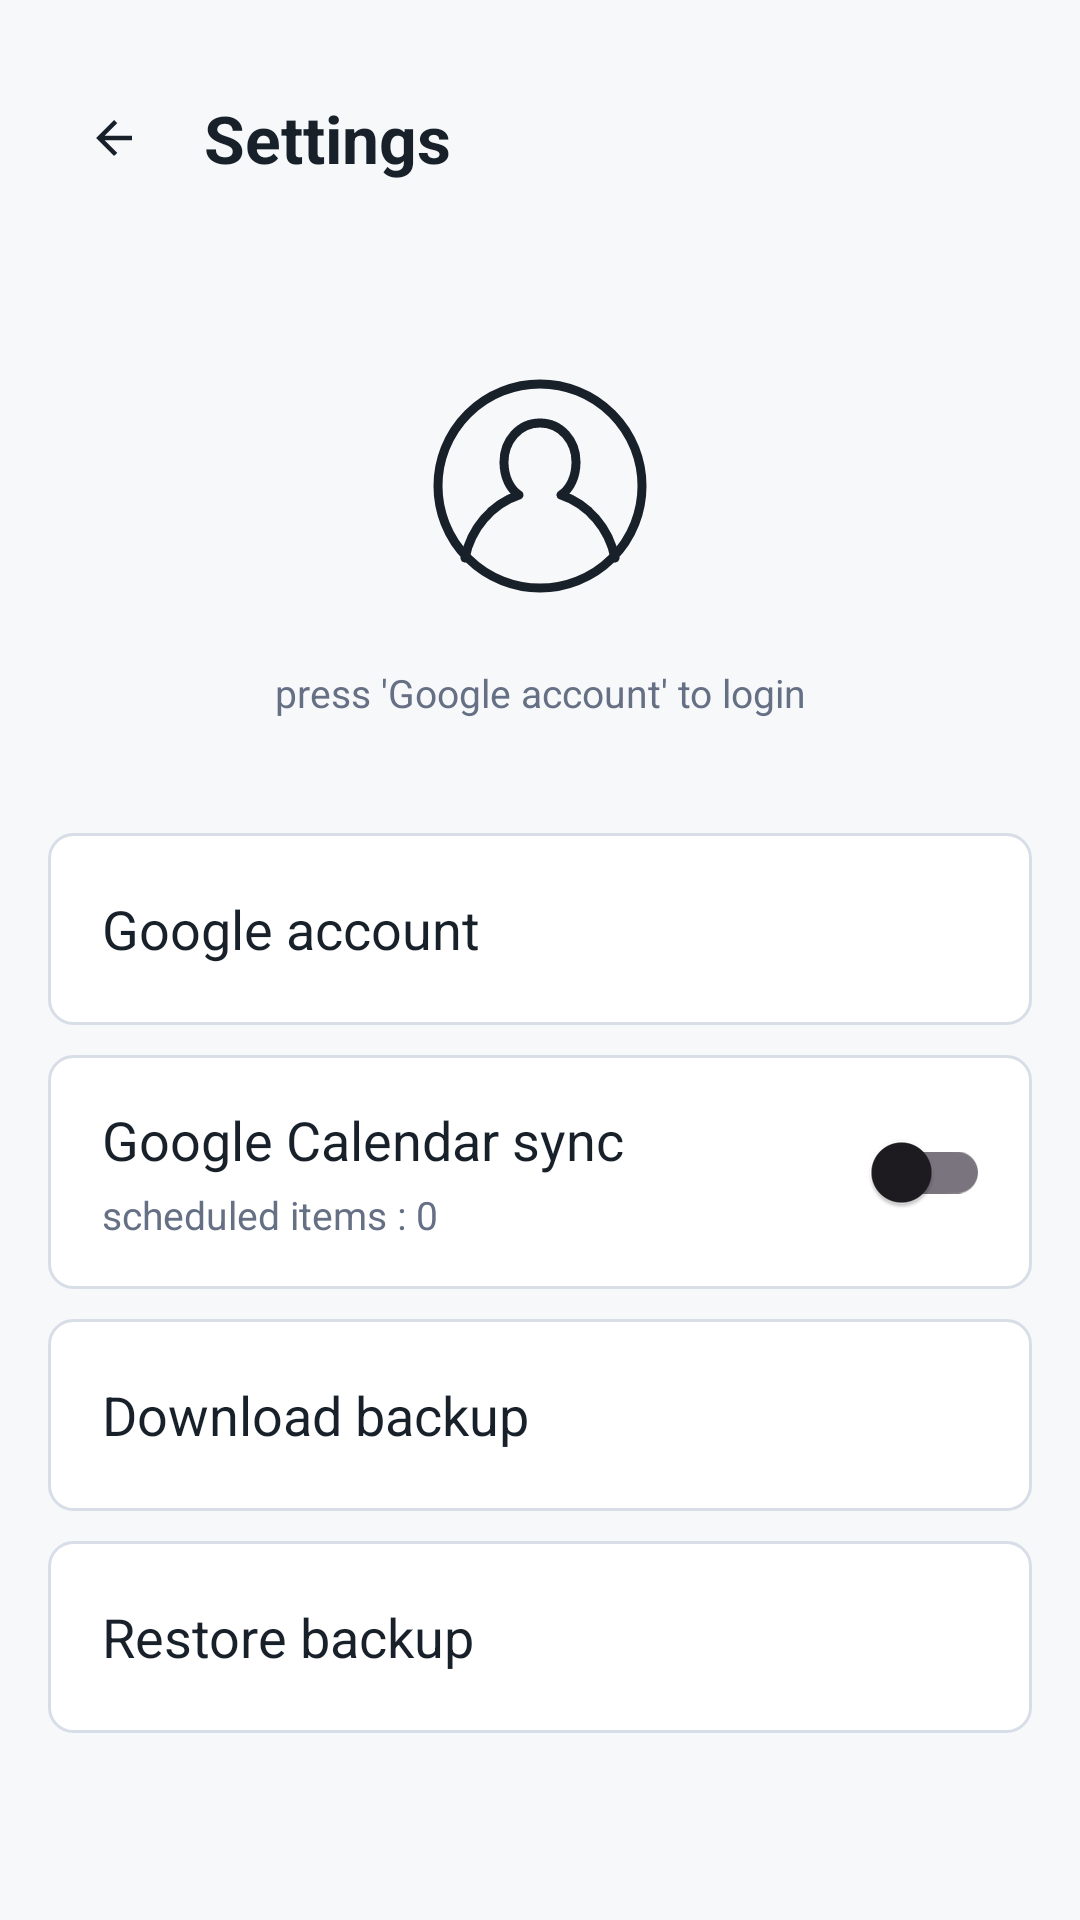

The Android layout XML behind this screen, and the referenced resources:
<!-- AndroidManifest.xml: application theme Theme.ScheduleManager -->
<!-- res/layout/activity_settings.xml -->
<?xml version="1.0" encoding="utf-8"?>
<androidx.core.widget.NestedScrollView xmlns:android="http://schemas.android.com/apk/res/android"
    xmlns:app="http://schemas.android.com/apk/res-auto"
    android:layout_width="match_parent"
    android:layout_height="match_parent"
    android:background="@color/app_background"
    android:fillViewport="true">

    <LinearLayout
        android:layout_width="match_parent"
        android:layout_height="wrap_content"
        android:orientation="vertical"
        android:paddingStart="16dp"
        android:paddingTop="18dp"
        android:paddingEnd="16dp"
        android:paddingBottom="28dp">

        <LinearLayout
            android:layout_width="match_parent"
            android:layout_height="56dp"
            android:gravity="center_vertical"
            android:orientation="horizontal">

            <com.google.android.material.button.MaterialButton
                android:id="@+id/backButton"
                style="?attr/borderlessButtonStyle"
                android:layout_width="44dp"
                android:layout_height="44dp"
                android:backgroundTint="@android:color/transparent"
                android:contentDescription="Back"
                android:text=""
                app:icon="@drawable/ic_arrow_back_24"
                app:iconGravity="textStart"
                app:iconPadding="0dp"
                app:iconTint="@color/text_primary" />

            <TextView
                android:layout_width="0dp"
                android:layout_height="wrap_content"
                android:layout_marginStart="8dp"
                android:layout_weight="1"
                android:text="Settings"
                android:textColor="@color/text_primary"
                android:textSize="22sp"
                android:textStyle="bold" />
        </LinearLayout>

        <LinearLayout
            android:layout_width="match_parent"
            android:layout_height="wrap_content"
            android:layout_marginTop="18dp"
            android:gravity="center_horizontal"
            android:orientation="vertical"
            android:paddingStart="18dp"
            android:paddingTop="22dp"
            android:paddingEnd="18dp"
            android:paddingBottom="22dp">

            <ImageView
                android:id="@+id/profileImage"
                android:layout_width="96dp"
                android:layout_height="96dp"
                android:contentDescription="Google account profile"
                android:src="@drawable/ic_account_circle_96" />

            <TextView
                android:id="@+id/accountNameText"
                android:layout_width="match_parent"
                android:layout_height="wrap_content"
                android:layout_marginTop="12dp"
                android:gravity="center"
                android:text="press 'Google account' to login"
                android:textColor="@color/text_secondary"
                android:textSize="13sp" />
        </LinearLayout>

        <LinearLayout
            android:id="@+id/googleAccountItem"
            android:layout_width="match_parent"
            android:layout_height="64dp"
            android:layout_marginTop="16dp"
            android:background="@drawable/bg_card"
            android:clickable="true"
            android:focusable="true"
            android:gravity="center_vertical"
            android:orientation="horizontal"
            android:paddingStart="18dp"
            android:paddingEnd="18dp">

            <TextView
                android:layout_width="0dp"
                android:layout_height="wrap_content"
                android:layout_weight="1"
                android:text="Google account"
                android:textColor="@color/text_primary"
                android:textSize="18sp" />
        </LinearLayout>

        <LinearLayout
            android:id="@+id/googleCalendarSyncItem"
            android:layout_width="match_parent"
            android:layout_height="78dp"
            android:layout_marginTop="10dp"
            android:background="@drawable/bg_card"
            android:gravity="center_vertical"
            android:orientation="horizontal"
            android:paddingStart="18dp"
            android:paddingEnd="14dp">

            <LinearLayout
                android:layout_width="0dp"
                android:layout_height="wrap_content"
                android:layout_weight="1"
                android:orientation="vertical">

                <TextView
                    android:layout_width="match_parent"
                    android:layout_height="wrap_content"
                    android:text="Google Calendar sync"
                    android:textColor="@color/text_primary"
                    android:textSize="18sp" />

                <TextView
                    android:id="@+id/syncSubtitleText"
                    android:layout_width="match_parent"
                    android:layout_height="wrap_content"
                    android:layout_marginTop="4dp"
                    android:text="scheduled items : 0"
                    android:textColor="@color/text_secondary"
                    android:textSize="13sp" />
            </LinearLayout>

            <com.google.android.material.button.MaterialButton
                android:id="@+id/refreshSyncButton"
                style="?attr/borderlessButtonStyle"
                android:layout_width="40dp"
                android:layout_height="40dp"
                android:layout_marginEnd="4dp"
                android:backgroundTint="@android:color/transparent"
                android:contentDescription="Sync all"
                android:text=""
                android:visibility="gone"
                app:icon="@drawable/ic_refresh_24"
                app:iconGravity="textStart"
                app:iconPadding="0dp"
                app:iconTint="@color/text_secondary" />

            <com.google.android.material.switchmaterial.SwitchMaterial
                android:id="@+id/syncSwitch"
                android:layout_width="wrap_content"
                android:layout_height="wrap_content" />
        </LinearLayout>

        <LinearLayout
            android:id="@+id/downloadBackupItem"
            android:layout_width="match_parent"
            android:layout_height="64dp"
            android:layout_marginTop="10dp"
            android:background="@drawable/bg_card"
            android:clickable="true"
            android:focusable="true"
            android:gravity="center_vertical"
            android:orientation="horizontal"
            android:paddingStart="18dp"
            android:paddingEnd="18dp">

            <TextView
                android:layout_width="0dp"
                android:layout_height="wrap_content"
                android:layout_weight="1"
                android:text="Download backup"
                android:textColor="@color/text_primary"
                android:textSize="18sp" />
        </LinearLayout>

        <LinearLayout
            android:id="@+id/restoreBackupItem"
            android:layout_width="match_parent"
            android:layout_height="64dp"
            android:layout_marginTop="10dp"
            android:background="@drawable/bg_card"
            android:clickable="true"
            android:focusable="true"
            android:gravity="center_vertical"
            android:orientation="horizontal"
            android:paddingStart="18dp"
            android:paddingEnd="18dp">

            <TextView
                android:layout_width="0dp"
                android:layout_height="wrap_content"
                android:layout_weight="1"
                android:text="Restore backup"
                android:textColor="@color/text_primary"
                android:textSize="18sp" />
        </LinearLayout>
    </LinearLayout>
</androidx.core.widget.NestedScrollView>
<!-- resources referenced by this layout -->
<resources>
  <color name="app_background">#F7F8FA</color>
  <color name="text_primary">#18202A</color>
  <color name="text_secondary">#667085</color>
  <!-- drawable bg_card (drawable) -->
  <?xml version="1.0" encoding="utf-8"?>
  <shape xmlns:android="http://schemas.android.com/apk/res/android">
      <solid android:color="@color/surface" />
      <stroke
          android:width="1dp"
          android:color="@color/line" />
      <corners android:radius="8dp" />
      <padding
          android:bottom="10dp"
          android:left="12dp"
          android:right="12dp"
          android:top="10dp" />
  </shape>
  <!-- drawable ic_account_circle_96 (drawable) -->
  <vector xmlns:android="http://schemas.android.com/apk/res/android"
      android:width="96dp"
      android:height="96dp"
      android:viewportWidth="96"
      android:viewportHeight="96">
      <path
          android:fillColor="#00000000"
          android:pathData="M48,48m-34,0a34,34 0,1 1,68 0a34,34 0,1 1,-68 0"
          android:strokeWidth="3"
          android:strokeColor="#18202A" />
      <path
          android:fillColor="#00000000"
          android:pathData="M36,40c0,-7 5,-13 12,-13s12,6 12,13c0,5 -2,9 -5,11c9,3 16,11 18,21M23,72c2,-10 9,-18 18,-21c-3,-2 -5,-6 -5,-11"
          android:strokeWidth="3"
          android:strokeLineCap="round"
          android:strokeLineJoin="round"
          android:strokeColor="#18202A" />
  </vector>
  <!-- drawable ic_arrow_back_24 (drawable) -->
  <vector xmlns:android="http://schemas.android.com/apk/res/android"
      android:width="24dp"
      android:height="24dp"
      android:viewportWidth="24"
      android:viewportHeight="24">
      <path
          android:fillColor="#FF000000"
          android:pathData="M20,11H7.83l5.59,-5.59L12,4l-8,8 8,8 1.42,-1.41L7.83,13H20v-2Z" />
  </vector>
  <!-- drawable ic_refresh_24 (drawable) -->
  <vector xmlns:android="http://schemas.android.com/apk/res/android"
      android:width="24dp"
      android:height="24dp"
      android:viewportWidth="24"
      android:viewportHeight="24">
      <path
          android:fillColor="@android:color/transparent"
          android:pathData="M20,6v5h-5M4,18v-5h5M18.2,10A6.5,6.5 0,0 0,6.7 7.1L4,9.5M5.8,14A6.5,6.5 0,0 0,17.3 16.9L20,14.5"
          android:strokeColor="#667085"
          android:strokeLineCap="round"
          android:strokeLineJoin="round"
          android:strokeWidth="1.9" />
  </vector>
  <style name="Theme.ScheduleManager" parent="Base.Theme.ScheduleManager" />
  <color name="surface">#FFFFFF</color>
  <color name="line">#D8DEE8</color>
  <style name="Base.Theme.ScheduleManager" parent="Theme.Material3.DayNight.NoActionBar">
          
          
      </style>
</resources>
